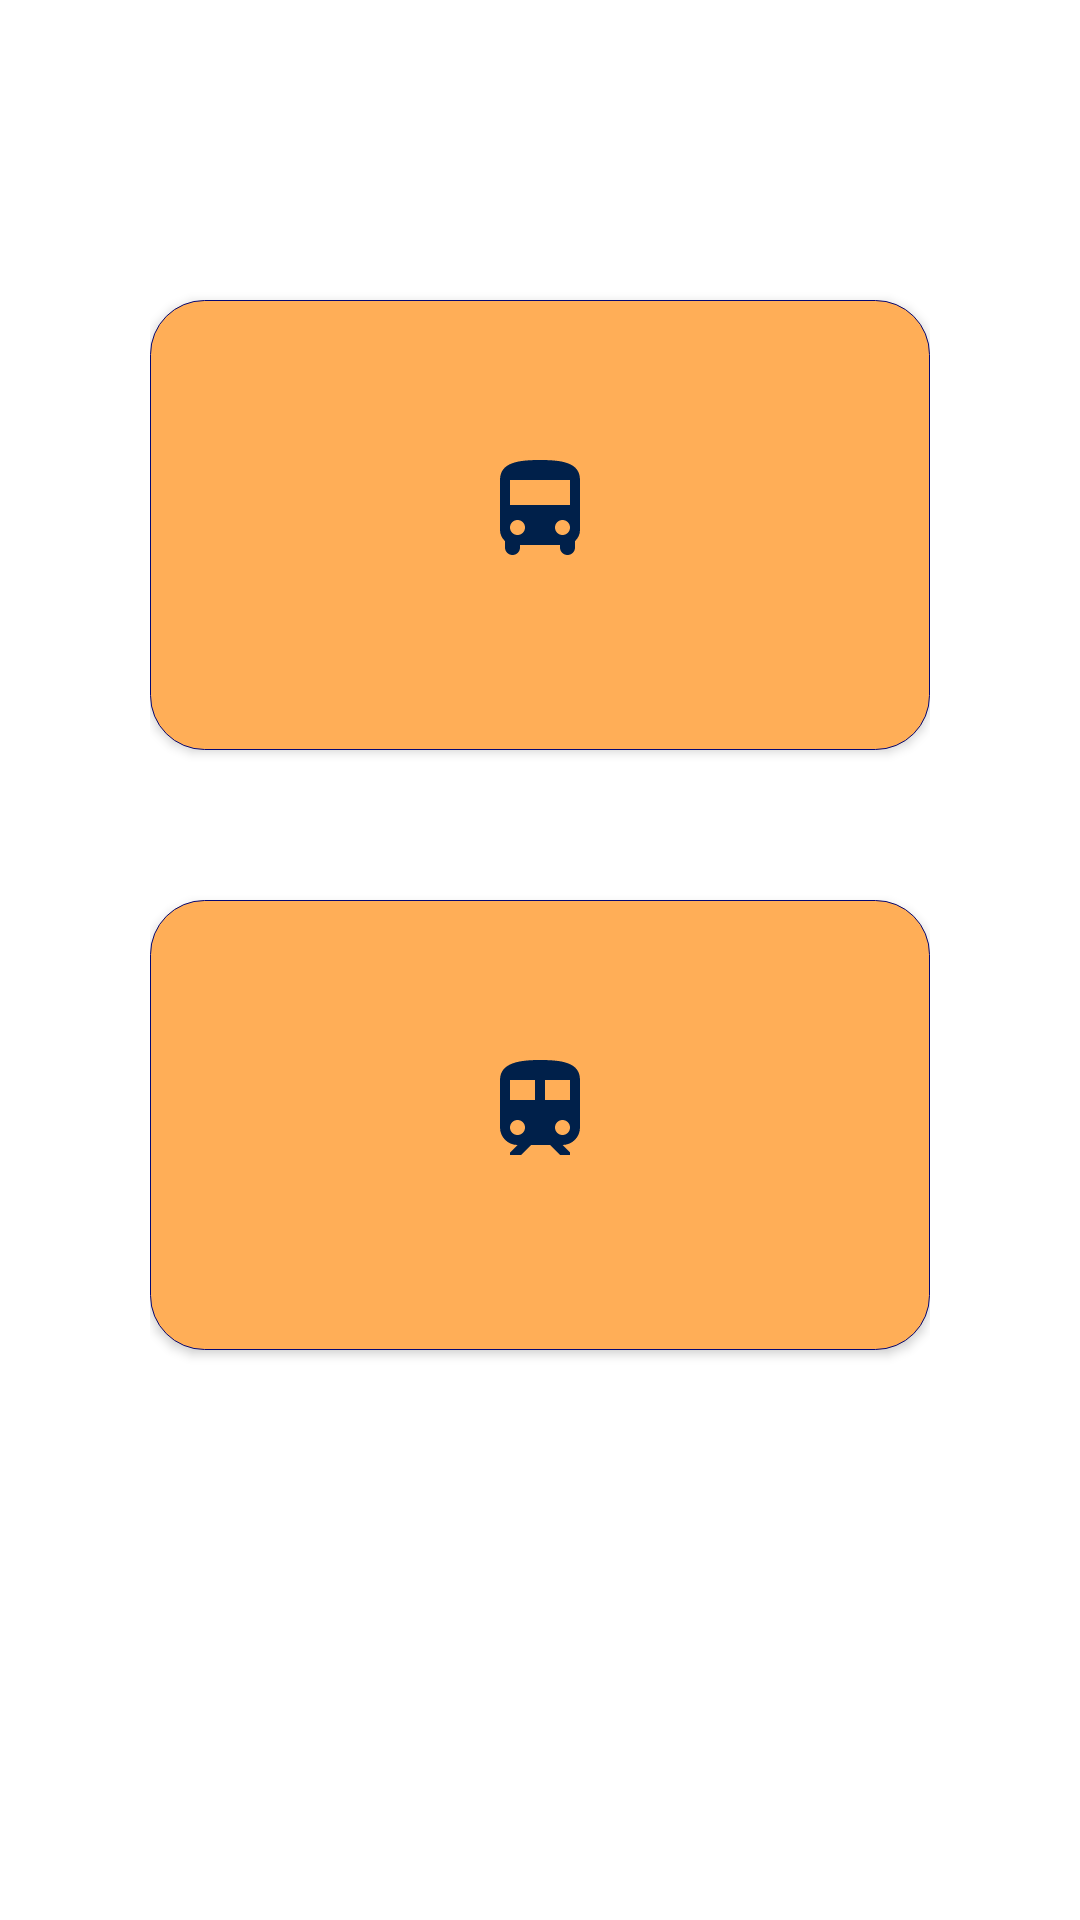

This screen was rendered from an Android layout file. Write that file and the resources it references.
<!-- AndroidManifest.xml: application theme AppTheme -->
<!-- res/layout/layout_home_activity.xml -->
<?xml version="1.0" encoding="utf-8"?>
<LinearLayout
    xmlns:android="http://schemas.android.com/apk/res/android" android:layout_width="match_parent"
    android:orientation="vertical"
    android:layout_height="match_parent">


    <LinearLayout
        android:layout_width="match_parent"
        android:layout_height="match_parent"
        android:layout_margin="50dp"
        android:orientation="vertical">

        <Button
            android:id="@+id/home_bus_button"
            android:layout_width="match_parent"
            android:layout_height="150dp"
            android:layout_gravity="center"
            android:layout_marginTop="50dp"
            android:background="@drawable/custom_button"
            android:drawableTop="@drawable/round_directions_bus_24"
            android:paddingTop="50dp"/>

        <Button
            android:id="@+id/home_train_button"
            android:layout_width="match_parent"
            android:layout_height="150dp"
            android:layout_gravity="center"
            android:layout_marginTop="50dp"
            android:background="@drawable/custom_button"
            android:drawableTop="@drawable/baseline_train_24"
            android:paddingTop="50dp"/>


    </LinearLayout>
</LinearLayout>
<!-- resources referenced by this layout -->
<resources>
  <!-- drawable baseline_train_24 (drawable) -->
  <vector xmlns:android="http://schemas.android.com/apk/res/android"
          android:width="40dp"
          android:height="40dp"
          android:viewportWidth="24.0"
          android:viewportHeight="24.0"
          android:tint="@color/colorDarkestBlue">
      <path
          android:fillColor="@android:color/white"
          android:pathData="M12,2c-4,0 -8,0.5 -8,4v9.5C4,17.43 5.57,19 7.5,19L6,20.5v0.5h2.23l2,-2L14,19l2,2h2v-0.5L16.5,19c1.93,0 3.5,-1.57 3.5,-3.5L20,6c0,-3.5 -3.58,-4 -8,-4zM7.5,17c-0.83,0 -1.5,-0.67 -1.5,-1.5S6.67,14 7.5,14s1.5,0.67 1.5,1.5S8.33,17 7.5,17zM11,10L6,10L6,6h5v4zM13,10L13,6h5v4h-5zM16.5,17c-0.83,0 -1.5,-0.67 -1.5,-1.5s0.67,-1.5 1.5,-1.5 1.5,0.67 1.5,1.5 -0.67,1.5 -1.5,1.5z"/>
  </vector>
  <!-- drawable custom_button (drawable-v24) -->
  <?xml version="1.0" encoding="utf-8"?>
  <shape xmlns:android="http://schemas.android.com/apk/res/android"
      android:padding="16dp"
      android:shape="rectangle" >
      <corners android:radius="18dp" />
      <solid android:color="#FFAE57"/>
      <stroke android:width="1px" android:color="#050875" />
  </shape>
  <!-- drawable round_directions_bus_24 (drawable) -->
  <vector xmlns:android="http://schemas.android.com/apk/res/android"
          android:width="40dp"
          android:height="40dp"
          android:viewportWidth="24.0"
          android:viewportHeight="24.0"
          android:tint="@color/colorDarkestBlue">
      <path
          android:fillColor="#ffffff"
          android:pathData="M4,16c0,0.88 0.39,1.67 1,2.22v1.28c0,0.83 0.67,1.5 1.5,1.5S8,20.33 8,19.5L8,19h8v0.5c0,0.82 0.67,1.5 1.5,1.5 0.82,0 1.5,-0.67 1.5,-1.5v-1.28c0.61,-0.55 1,-1.34 1,-2.22L20,6c0,-3.5 -3.58,-4 -8,-4s-8,0.5 -8,4v10zM7.5,17c-0.83,0 -1.5,-0.67 -1.5,-1.5S6.67,14 7.5,14s1.5,0.67 1.5,1.5S8.33,17 7.5,17zM16.5,17c-0.83,0 -1.5,-0.67 -1.5,-1.5s0.67,-1.5 1.5,-1.5 1.5,0.67 1.5,1.5 -0.67,1.5 -1.5,1.5zM18,11L6,11L6,6h12v5z"/>
  </vector>
  <color name="colorDarkestBlue">#00204a</color>
</resources>
